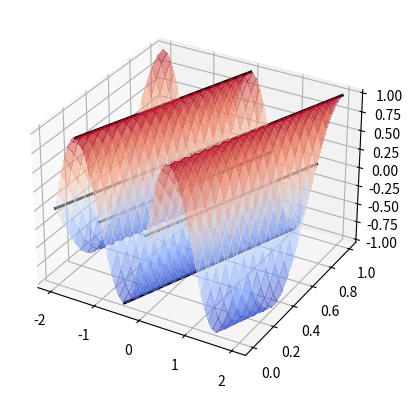

This chart was generated by the following Python code: (Note: this script raises an exception after producing the figure.)
import numpy as np
import matplotlib.pyplot as plt
from mpl_toolkits.mplot3d import Axes3D
from matplotlib import cm

a = 2
b = 3

c = b/a

f = lambda x: np.sin(np.pi*x)

u = lambda x, t: f(x-c*t)

%reset -f out 

# Below, we make a plot of $u(x,t)$ over the space-time (i.e., $(x,t)$-)plane
# along with some characteristic curves in the $(x,t)$-plane for which $u(x,t)$
# stays constant to demonstrate how initial values propagate at speed $c$ along
# these curves

%matplotlib widget
fig = plt.figure(0)
ax = fig.add_subplot(projection='3d')

x = np.linspace(-2, 2, 50)
t = np.linspace(0, 1, 20)

x, t = np.meshgrid(x, t)

ax.plot_surface(x, t, u(x,t), cmap=cm.coolwarm,
                       linewidth=0, antialiased=False, alpha=0.5)

# Now make plots of some characteristic curves
ts = np.linspace(0, 1, 20)
ax.plot(0.5 + c*ts, ts, f(0.5)*np.ones(20), 'k', lw=2)
ax.plot(0 + c*ts, ts, f(0)*np.ones(20), 'k', lw=2)
ax.plot(-0.5 + c*ts, ts, f(-0.5)*np.ones(20), 'k', lw=2)
ax.plot(-1 + c*ts, ts, f(-1)*np.ones(20), 'k', lw=2)
ax.plot(-1.5 + c*ts, ts, f(-1.5)*np.ones(20), 'k', lw=2)
ax.plot(-2 + c*ts, ts, f(-2)*np.ones(20), 'k', lw=2)

plt.show()

from matplotlib.animation import FuncAnimation
from IPython.display import HTML

fig, ax = plt.subplots(num=1)
line1 = ax.plot([], [], 'b-')[0]
line2 = ax.plot([], [], 'r:')[0]

x_min = -1
x_max = 5

ax.set_xlim(x_min, x_max)
ax.set_ylim(-1.2, 1.2)

ax.axhline(y=0, c='k', ls='-.')

time_text = ax.text(0.25, 0.5, "", 
                    fontsize=15, color='red',
                    bbox=dict(facecolor='blue', alpha=0.1))

plt.close()

x = np.linspace(x_min, x_max, 1000)

def animate_u(frame_num):
    t = frame_num/20
    line1.set_data((x, u(x,t)))
    # Now we plot line2 to track the characteristic curve that starts at (0.5,0).
    # Notice that the y-values never change in line2
    line2.set_data(([0.5+c*t, 0.5+c*t], [0, f(0.5)]))
    
    time_text.set_text("Time: {:5.2f}".format(t))
    return line1, line2

anim = FuncAnimation(fig, animate_u, frames=100, interval=50)

HTML(anim.to_jshtml())

# New example with non-periodic solution

a = 2
b = 3

c = b/a

f = lambda x: np.sinc(x)

u = lambda x, t: f(x-c*t)

fig, ax = plt.subplots(num=2)
line1 = ax.plot([], [], 'b-')[0]
line2 = ax.plot([], [], 'r:')[0]

x_min = -1
x_max = 7

ax.set_xlim(x_min, x_max)
ax.set_ylim(-0.5, 1.2)

ax.axhline(y=0, c='k', ls='-.')

time_text = ax.text(0.25, 0.75, "", 
                    fontsize=15, color='red',
                    bbox=dict(facecolor='blue', alpha=0.1))

plt.close()

x = np.linspace(x_min, x_max, 1000)

def animate_u(frame_num):
    t = frame_num/20
    line1.set_data((x, u(x,t)))
    # Now we plot line2 to track the characteristic curve that starts at (0.5,0).
    # Notice that the y-values never change in line2
    line2.set_data(([0.5+c*t, 0.5+c*t], [0, f(0.5)]))
    
    time_text.set_text("Time: {:5.2f}".format(t))
    return line1, line2

anim = FuncAnimation(fig, animate_u, frames=100, interval=50)

HTML(anim.to_jshtml())

f = lambda x: np.sin(np.pi*x)

u = lambda x, t: f(x-0.5*t**2)

%reset -f out 

# Below, we make a plot of $u(x,t)$ over the space-time (i.e., $(x,t)$-)plane
# along with some characteristic curves in the $(x,t)$-plane for which $u(x,t)$
# stays constant on these curves

%matplotlib widget
fig = plt.figure(3)
ax = fig.add_subplot(projection='3d')

x = np.linspace(-2, 2, 50)
t = np.linspace(0, 1, 20)

x, t = np.meshgrid(x, t)

ax.plot_surface(x, t, u(x,t), cmap=cm.coolwarm,
                       linewidth=0, antialiased=False, alpha=0.5)

# Now make plots of some characteristic curves
ts = np.linspace(0, 1, 20)
ax.plot(0.5 + 0.5*ts**2, ts, f(0.5)*np.ones(20), 'k', lw=2)
ax.plot(0 + 0.5*ts**2, ts, f(0)*np.ones(20), 'k', lw=2)
ax.plot(-0.5 + 0.5*ts**2, ts, f(-0.5)*np.ones(20), 'k', lw=2)
ax.plot(-1 + 0.5*ts**2, ts, f(-1)*np.ones(20), 'k', lw=2)
ax.plot(-1.5 + 0.5*ts**2, ts, f(-1.5)*np.ones(20), 'k', lw=2)
ax.plot(-2 + 0.5*ts**2, ts, f(-2)*np.ones(20), 'k', lw=2)

fig, ax = plt.subplots(num=4)
line1 = ax.plot([], [], 'b-')[0]
line2 = ax.plot([], [], 'r:')[0]

x_min = -1
x_max = 12

ax.set_xlim(x_min, x_max)
ax.set_ylim(-1.2, 1.2)

ax.axhline(y=0, c='k', ls='-.')

time_text = ax.text(0.25, 0.5, "", 
                    fontsize=15, color='red',
                    bbox=dict(facecolor='blue', alpha=0.1))

plt.close()

x = np.linspace(x_min, x_max, 1000)

def animate_u(frame_num):
    t = frame_num/20
    line1.set_data((x, u(x,t)))
    # Now we plot line2 to track the characteristic curve that starts at (0.5,0).
    # Notice that the y-values never change in line2
    line2.set_data(([0.5+0.5*t**2, 0.5+0.5*t**2], [0, f(0.5)]))
    
    time_text.set_text("Time: {:5.2f}".format(t))
    return line1, line2

anim = FuncAnimation(fig, animate_u, frames=200, interval=50)

HTML(anim.to_jshtml())

f = lambda x: np.sin(np.pi*x)

u = lambda x, t: f(x-t) + x*t - 0.5*t**2

fig, ax = plt.subplots(num=5)
line1 = ax.plot([], [], 'b-')[0]
line2 = ax.plot([], [], 'r:')[0]
line3 = ax.plot([], [], 'g-.')[0]

x_min = -1
x_max = 5

ax.set_xlim(x_min, x_max)
ax.set_ylim(-1.2, 10)

ax.axhline(y=0, c='k', ls='-.')

time_text = ax.text(0.25, 5, "", 
                    fontsize=15, color='red',
                    bbox=dict(facecolor='blue', alpha=0.1))

plt.close()

x = np.linspace(x_min, x_max, 1000)

def animate_u(frame_num):
    t = frame_num/50
    line1.set_data((x, u(x,t)))
    # Now we plot line2 to track the characteristic curve that starts at (0.5,0).
    # Notice that the y-values NOW change but we track this in line3
    line2.set_data(([0.5+t, 0.5+t], [0, f(0.5)]))
    # line3 is tracking the "amount" of $u(x,t)$ due to the forcing
    line3.set_data(([0.5+t, 0.5+t], [f(0.5), f(0.5)+(0.5+t)*t - 0.5*t**2]))
    
    time_text.set_text("Time: {:5.2f}".format(t))
    return line1, line2, line3

anim = FuncAnimation(fig, animate_u, frames=200, interval=50)

HTML(anim.to_jshtml())

f = lambda x: np.sin(np.pi*x)

u = lambda x, t: f(x*np.exp(-t)) + x - x*np.exp(-t)

fig, ax = plt.subplots(num=6)
line1 = ax.plot([], [], 'b-')[0]
line2 = ax.plot([], [], 'r:')[0]
line3 = ax.plot([], [], 'g-.')[0]

x_min = -1
x_max = 6

ax.set_xlim(x_min, x_max)
ax.set_ylim(-1.2, 6.5)

ax.axhline(y=0, c='k', ls='-.')

time_text = ax.text(0.25, 5, "", 
                    fontsize=15, color='red',
                    bbox=dict(facecolor='blue', alpha=0.1))

plt.close()

x = np.linspace(x_min, x_max, 1000)

def animate_u(frame_num):
    t = frame_num/100
    line1.set_data((x, u(x,t)))
    # Now we plot line2 to track the characteristic curve that starts at (.5,0).
    # Notice that the y-values now change but we track this in line3
    line2.set_data(([.5*np.exp(t), .5*np.exp(t)], [0, f(.5)]))
    # line3 is tracking the "amount" of $u(x,t)$ due to the forcing
    line3.set_data(([.5*np.exp(t), .5*np.exp(t)], [f(.5), f(.5) + .5*np.exp(t) - .5]))
    
    time_text.set_text("Time: {:5.2f}".format(t))
    return line1, line2, line3

anim = FuncAnimation(fig, animate_u, frames=200, interval=50)

HTML(anim.to_jshtml())

#1(b): Define the IC and solution

f = lambda x: np.exp(-x**2)

u = lambda x, t: f(x*np.exp(-2*t))

#1(b): The animation

fig, ax = plt.subplots(num=6)
line1 = ax.plot([], [], 'b-')[0]
line2 = ax.plot([], [], 'r:')[0]

x_min = -1
x_max = 16

ax.set_xlim(x_min, x_max)
ax.set_ylim(0, 1.5)

ax.axhline(y=0, c='k', ls='-.')

time_text = ax.text(0.25, 1.25, "", 
                    fontsize=15, color='red',
                    bbox=dict(facecolor='blue', alpha=0.1))

plt.close()

x = np.linspace(x_min, x_max, 1000)

def animate_u(frame_num):
    t = frame_num/100
    line1.set_data((x, u(x,t)))
    # Now we plot line2 to track the characteristic curve that starts at (.5,0).
    # Notice that the y-values never change
    line2.set_data(([.5*np.exp(2*t), .5*np.exp(2*t)], [0, f(.5)]))

    time_text.set_text("Time: {:5.2f}".format(t))
    return line1, line2, line3

anim = FuncAnimation(fig, animate_u, frames=200, interval=50)

# Play the animation

HTML(anim.to_jshtml())

#2(b)

#3(b)

#4(b)





